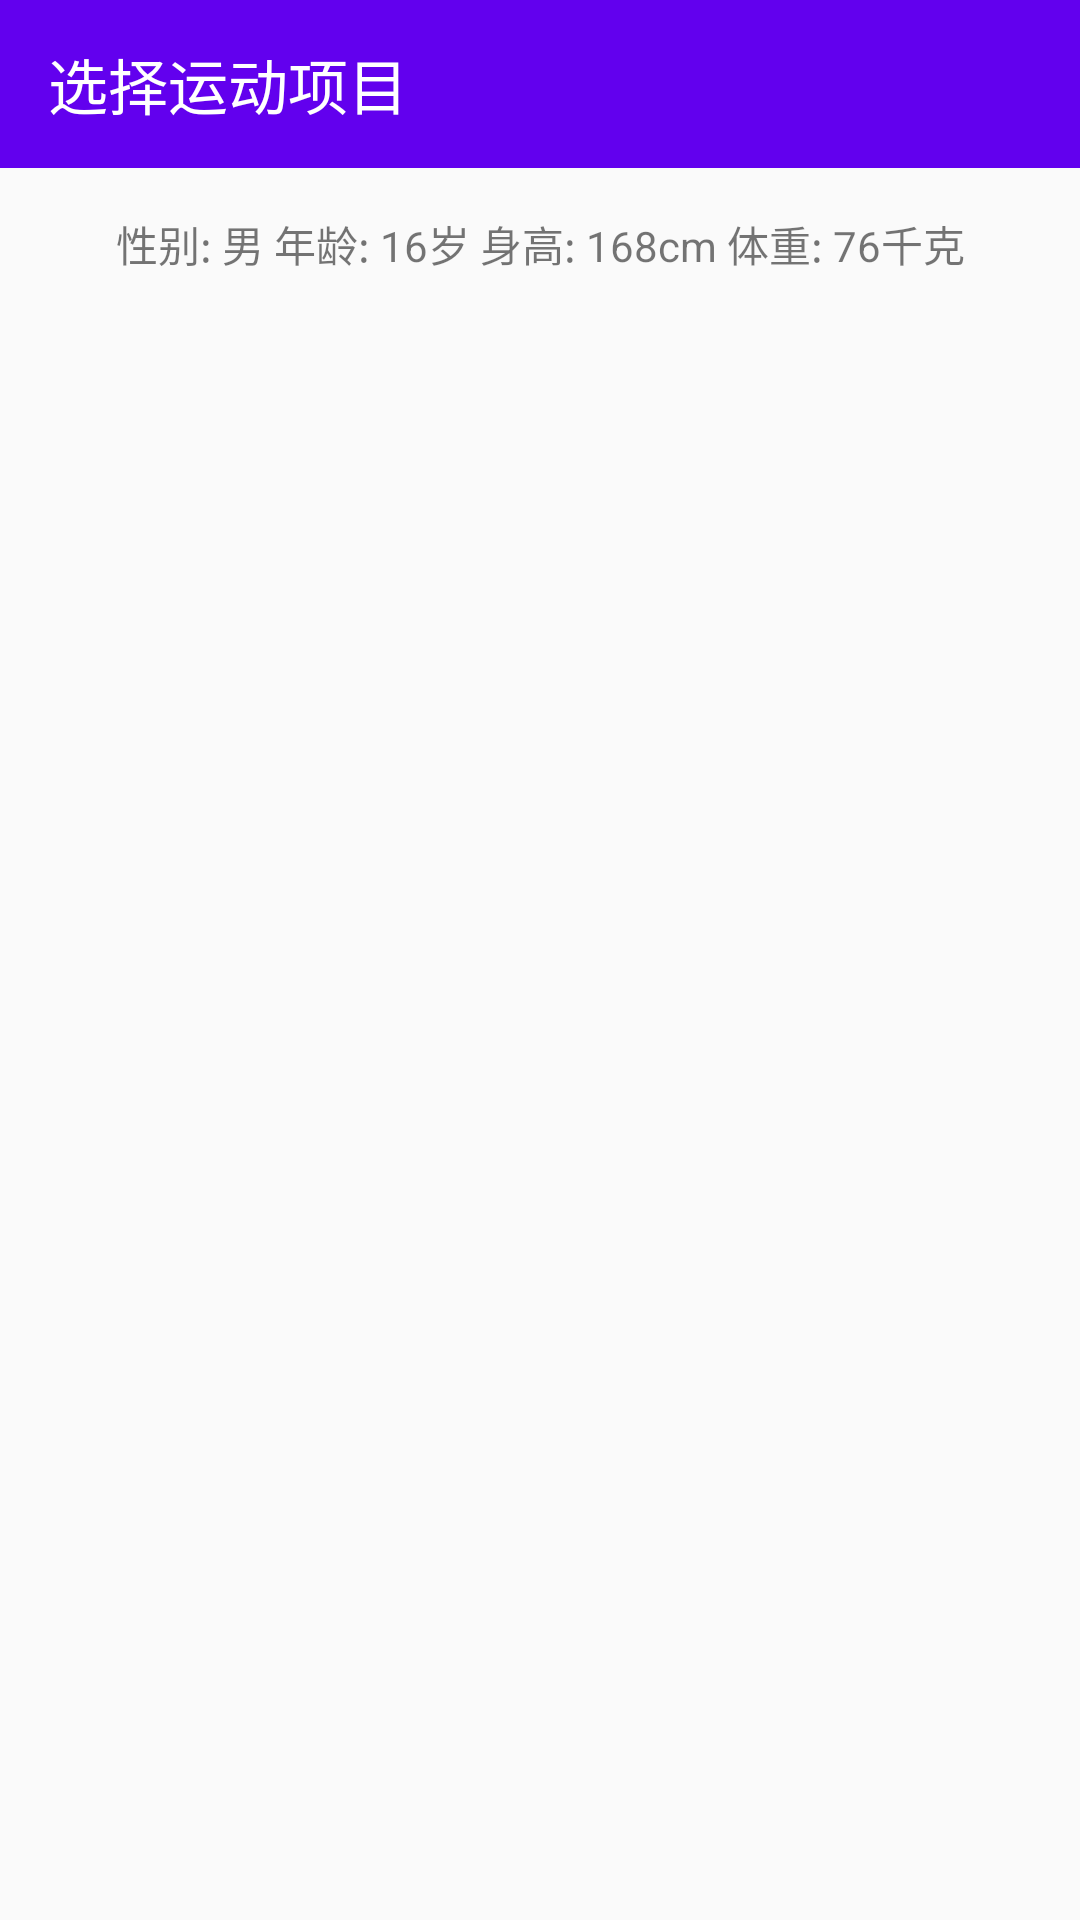

Android layout source for this screen:
<!-- AndroidManifest.xml: application theme AppTheme -->
<!-- res/layout/activity_select.xml -->
<?xml version="1.0" encoding="utf-8"?>
<LinearLayout xmlns:android="http://schemas.android.com/apk/res/android"
    xmlns:app="http://schemas.android.com/apk/res-auto"
    xmlns:tools="http://schemas.android.com/tools"
    android:id="@+id/root_layout"
    android:layout_width="match_parent"
    android:layout_height="match_parent"
    android:orientation="vertical"
    tools:context="com.lmachine.mlda.SelectActivity"
    android:animateLayoutChanges="true">

    <android.support.v7.widget.Toolbar
        android:id="@+id/toolbar"
        android:layout_width="match_parent"
        android:layout_height="?attr/actionBarSize"
        android:layout_marginBottom="10dp"
        android:background="@color/colorPrimary"
        android:theme="@style/ThemeOverlay.AppCompat.Dark.ActionBar"
        app:title="选择运动项目" />

    <TextView
        android:id="@+id/tv_tester_info"
        android:layout_width="match_parent"
        android:layout_height="wrap_content"
        android:layout_margin="5dp"
        android:gravity="center"
        android:text="性别: 男 年龄: 16岁 身高: 168cm 体重: 76千克" />

    <android.support.v7.widget.RecyclerView
        android:id="@+id/recycler_view"
        android:layout_width="match_parent"
        android:layout_height="wrap_content" />


</LinearLayout>
<!-- resources referenced by this layout -->
<resources>
  <style name="AppTheme" parent="Theme.AppCompat.Light.NoActionBar">
          
          <item name="colorPrimary">@color/colorPrimary</item>
          <item name="colorPrimaryDark">@color/colorPrimaryDark</item>
          <item name="colorAccent">@color/colorAccent</item>
      </style>
  <!-- not gathered from this repository: default colours our renderer supplied (Android Studio template values) -->
  <color name="colorPrimary">#FF6200EE</color>
  <color name="colorPrimaryDark">#FF3700B3</color>
  <color name="colorAccent">#FF03DAC5</color>
</resources>
